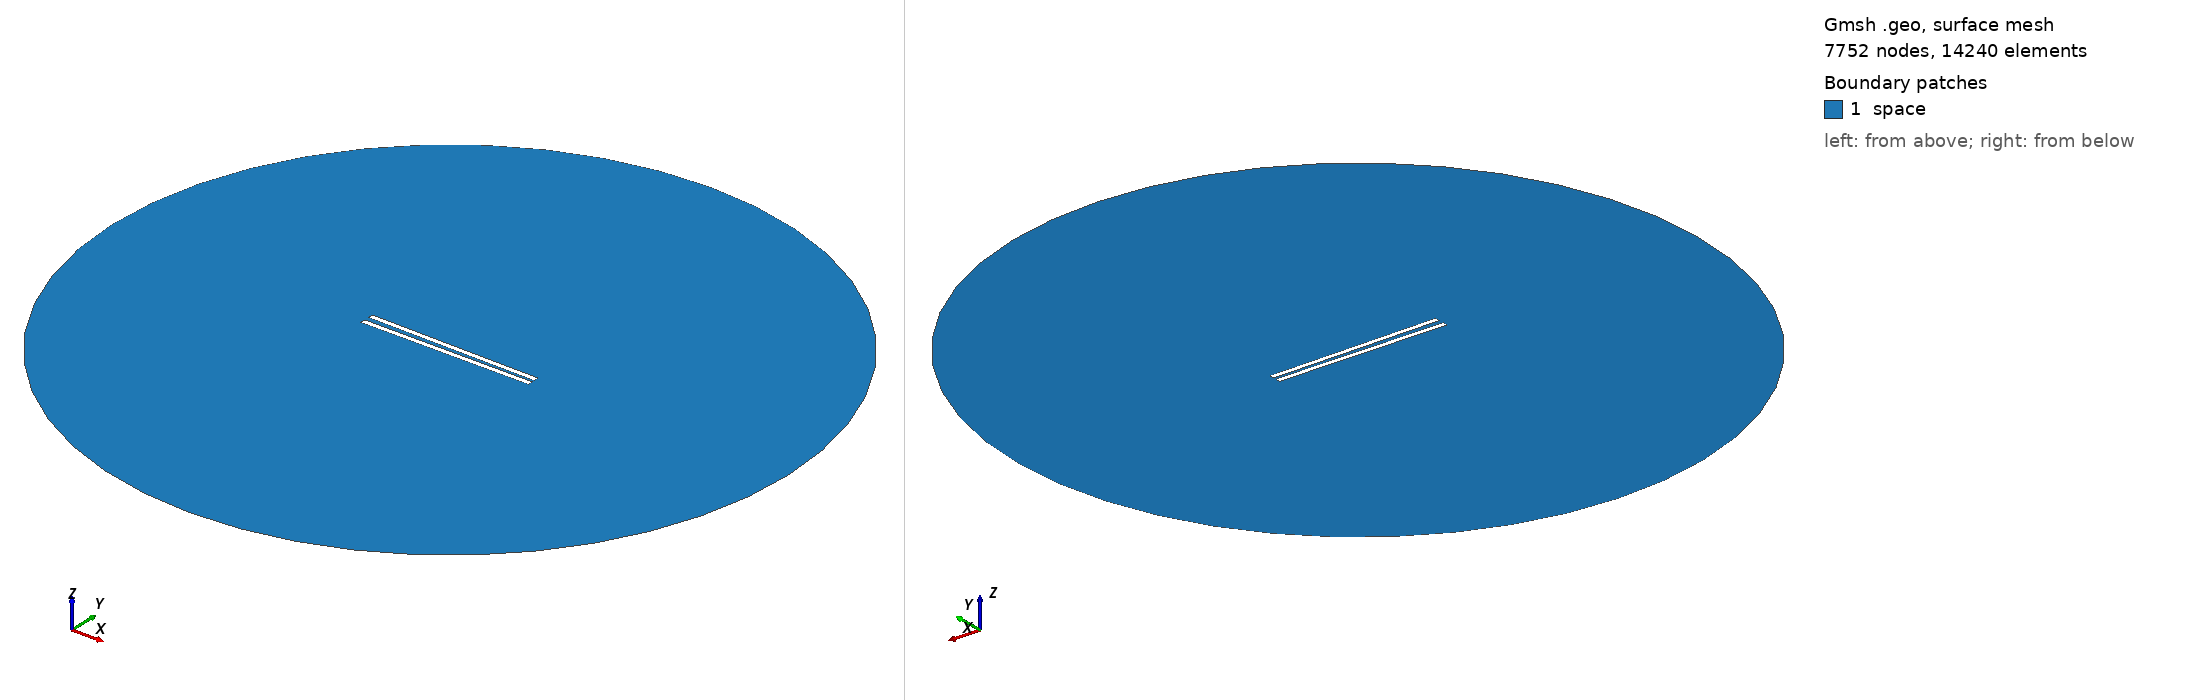

Gmsh geometry script, surface-meshed: 7752 nodes, 14240 surface elements. Boundary patches (legend numbers): 1 space. Left view from above one corner, right view from below the opposite corner. Legend entries are the model's physical surfaces. The drawing asked Gmsh for element sizes between 1% and 20% of the model's largest extent; the script's own settings can give other sizes.

=== 669.geo (drawn) ===
// Set the geometry kernel
SetFactory("OpenCASCADE");

//---------------------------------------
// Rectangles
//---------------------------------------

// Rectangle 1 (top)
Point(1) = {-49.56666666666667, 1.0833333333333333, 0, 1.0};
Point(2) = {49.56666666666667, 1.0833333333333333, 0, 1.0};
Point(3) = {49.56666666666667, 4.216666666666667, 0, 1.0};
Point(4) = {-49.56666666666667, 4.216666666666667, 0, 1.0};

Line(1) = {1, 2};
Line(2) = {2, 3};
Line(3) = {3, 4};
Line(4) = {4, 1};

Line Loop(1) = {1, 2, 3, 4};
Plane Surface(1) = {1};

Rotate { {0, 0, 1}, {0,  1.0833333333333333,  0}, -0.014 } {
  Surface{1};
}

// Rectangle 2 (bottom)
Point(5) = {-49.56666666666667, -1.0833333333333333, 0, 1.0};
Point(6) = {49.56666666666667, -1.0833333333333333, 0, 1.0};
Point(7) = {49.56666666666667, -4.216666666666667, 0, 1.0};
Point(8) = {-49.56666666666667, -4.216666666666667, 0, 1.0};

Line(5) = {5, 6};
Line(6) = {6, 7};
Line(7) = {7, 8};
Line(8) = {8, 5};

Line Loop(2) = {5, 6, 7, 8};
Plane Surface(2) = {2}; 


//---------------------------------------
// Circle
//---------------------------------------

// Define points
Point(9) = {0, 0, 0};        // Center
Point(10) = {200, 0, 0};     // Start point
Point(11) = {0, 200, 0};     // 90 degrees
Point(12) = {-200, 0, 0};    // 180 degrees
Point(13) = {0, -200, 0};    // 270 degrees

// Define circle arcs (each needs start, center, end)
Circle(9) = {10, 9, 11};
Circle(10) = {11, 9, 12};
Circle(11) = {12, 9, 13};
Circle(12) = {13, 9, 10};

// Define curve loop and surface if needed
Curve Loop(3) = {9, 10, 11, 12};
Surface(3) = {3};

//---------------------------------------
// Define Physical Groups
//---------------------------------------                

//--- Physical Curves
// Physical groups for boundaries
Physical Line("force_segment", 10) = {1};
Physical Line("upper_plate", 11) = {2, 3, 4};
Physical Line("lower_plate", 12) = {5, 6, 7, 8};
Physical Line("boundary", 20) = {9, 10, 11, 12};

// Subtract Rectangles from Circle
BooleanDifference{ Surface{3}; Delete; }{ Surface{1}; Surface{2}; Delete; }
//--- Physical Surfaces
Physical Surface("space", 30) = {3};


//---------------------------------------
// Fine mesh near the plates
//--------------------------------------- 

// Define a distance field for mesh refinement
Field[1] = Distance;
Field[1].CurvesList = {1, 2, 3, 4, 5, 6, 7, 8};  // Rectangle curves
Field[1].NumPointsPerCurve = 200;

c = 0.3;
// Define threshold field to control mesh size based on distance to attractor
Field[2] = Threshold;
Field[2].IField = 1;
Field[2].LcMin = c; // Minimum element size near the attractor
Field[2].LcMax = 100*c;  // Maximum element size away from the attractor
Field[2].DistMin = 0.01;
Field[2].DistMax = 40;

Background Field = 2;

//---------------------------------------
// 6. Generate the Mesh
//---------------------------------------
Mesh 2;  // 2D mesh generation
